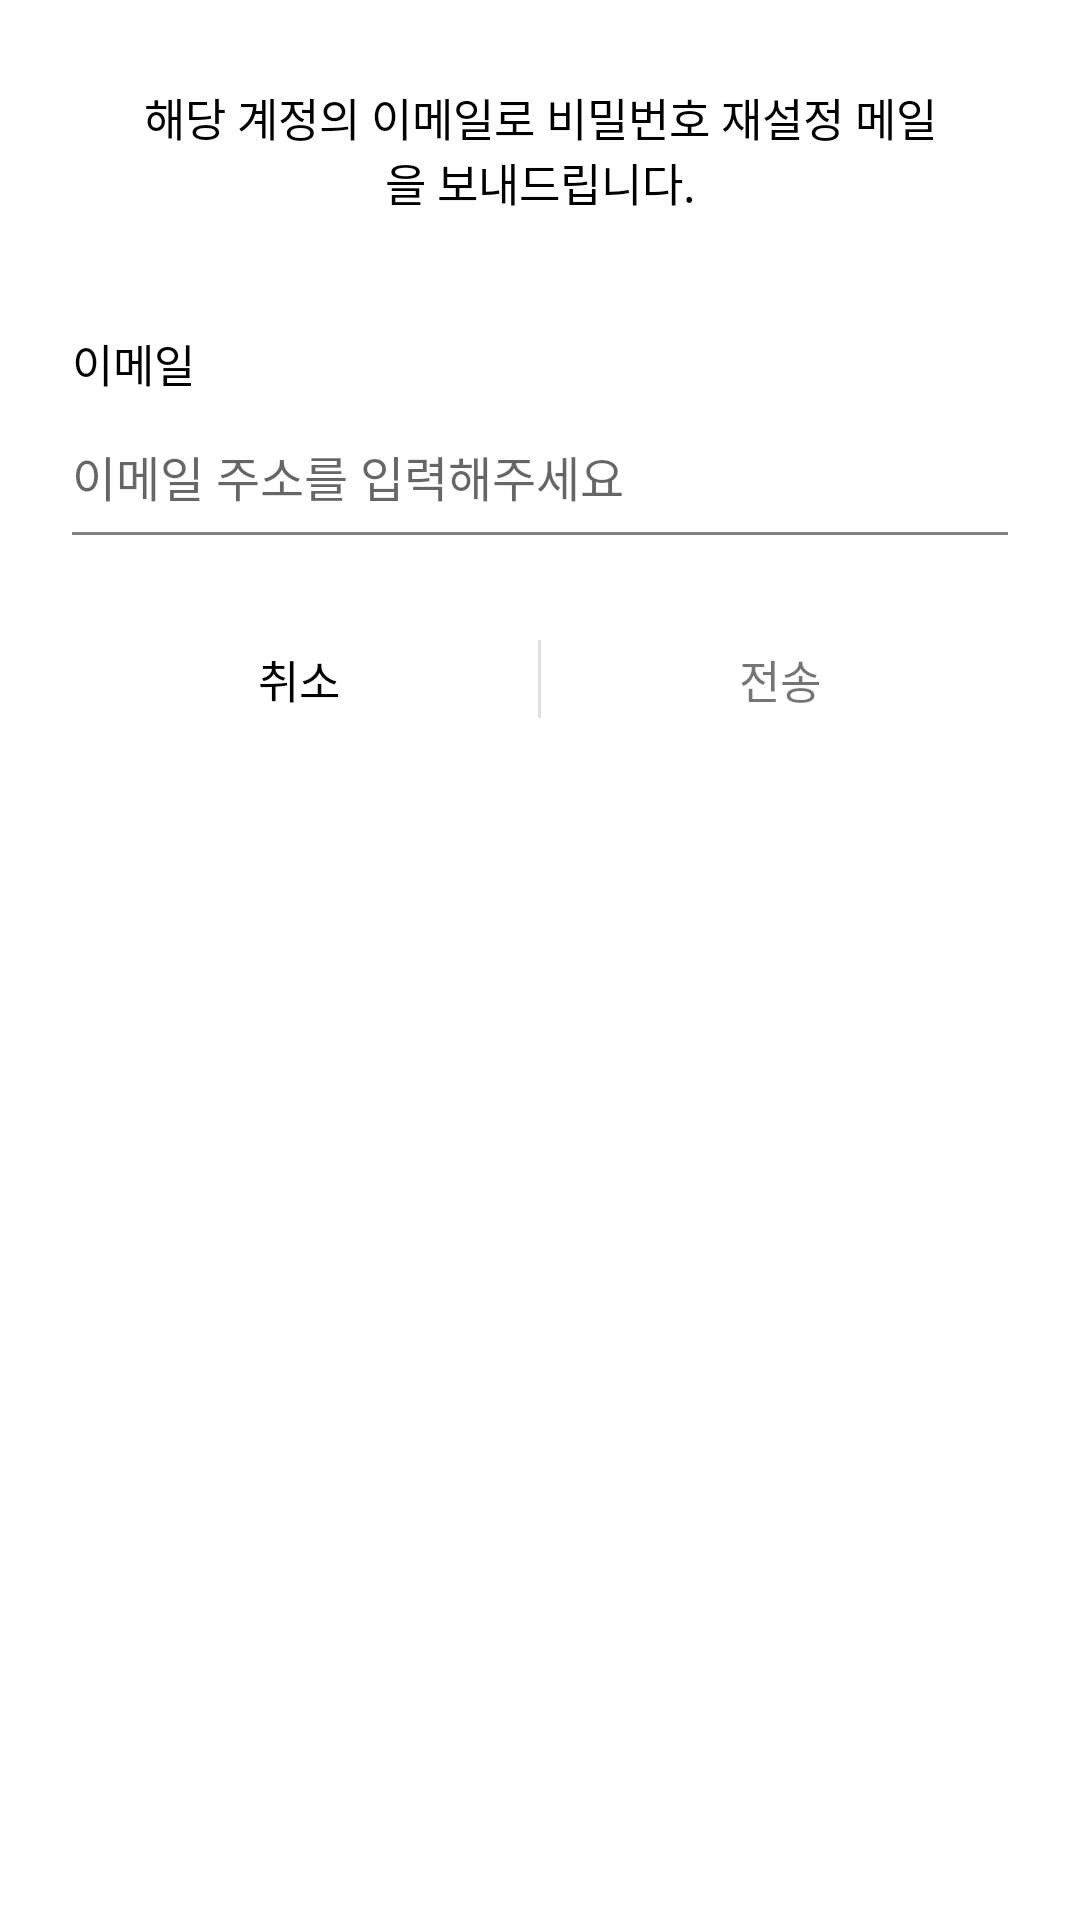

Here is an Android app screen rendered from its layout file. Give the layout XML and the strings, colors and styles it references.
<!-- AndroidManifest.xml: application theme Theme.Nutrihanjum -->
<!-- res/layout/layout_popup_forgot_password.xml -->
<?xml version="1.0" encoding="utf-8"?>
<RelativeLayout xmlns:android="http://schemas.android.com/apk/res/android"
    xmlns:app="http://schemas.android.com/apk/res-auto"
    android:layout_width="wrap_content"
    android:layout_height="wrap_content"
    android:background="@drawable/box_rounded_white"
    android:layout_marginHorizontal="20dp"
    android:paddingHorizontal="20dp">

    <LinearLayout
        android:layout_width="360dp"
        android:layout_height="wrap_content"
        android:orientation="vertical">

        <TextView
            android:layout_width="match_parent"
            android:layout_height="80dp"
            android:gravity="center"
            android:text="@string/warning_forgot_password"
            android:fontFamily="@font/apple_gothic_neo_b"
            android:paddingHorizontal="25dp"
            android:textColor="@color/black"
            android:textSize="15sp"/>

        <LinearLayout
            android:layout_width="match_parent"
            android:layout_height="wrap_content"
            android:layout_marginTop="20dp"
            android:orientation="vertical">

            <TextView
                android:layout_width="wrap_content"
                android:layout_height="wrap_content"
                android:layout_marginStart="4dp"
                android:fontFamily="@font/apple_gothic_neo_b"
                android:text="@string/login_email"
                android:textColor="@color/black"
                android:textSize="15sp" />

            <EditText
                android:id="@+id/edittext_email_forgot"
                android:layout_width="match_parent"
                android:layout_height="wrap_content"
                android:layout_marginTop="5dp"
                android:backgroundTint="@color/gray"
                android:fontFamily="@font/apple_gothic_neo_r"
                android:hint="@string/login_email_hint"
                android:inputType="textEmailAddress"
                android:paddingBottom="16dp"
                android:textSize="16sp" />

        </LinearLayout>

        <LinearLayout
            android:layout_width="match_parent"
            android:layout_height="40dp"
            android:layout_marginTop="20dp">

            <TextView
                android:id="@+id/btn_cancel_send_email"
                android:layout_width="0dp"
                android:layout_height="match_parent"
                android:layout_weight="1"
                android:fontFamily="@font/apple_gothic_neo_b"
                android:gravity="center"
                android:text="@string/btn_nutrition_cancel"
                android:textColor="@color/black"
                android:textSize="15sp" />

            <LinearLayout
                android:layout_width="1dp"
                android:layout_height="match_parent"
                android:layout_marginVertical="7dp"
                android:background="@color/colorDivision"
                android:orientation="vertical">
            </LinearLayout>

            <TextView
                android:id="@+id/btn_send_email"
                android:layout_width="0dp"
                android:layout_height="match_parent"
                android:layout_weight="1"
                android:fontFamily="@font/apple_gothic_neo_b"
                android:gravity="center"
                android:text="@string/send_email"
                android:textColor="@color/red"
                android:textSize="15sp" />

        </LinearLayout>

    </LinearLayout>

    <RelativeLayout
        android:id="@+id/layout_loading"
        android:layout_width="match_parent"
        android:layout_height="wrap_content"
        android:layout_centerInParent="true"
        android:clickable="true"
        android:focusable="true"
        android:focusableInTouchMode="true"
        android:visibility="gone">

        <com.google.android.material.progressindicator.CircularProgressIndicator
            android:layout_width="wrap_content"
            android:layout_height="wrap_content"
            app:indicatorColor="@color/orange"
            app:trackColor="@android:color/transparent"
            android:indeterminate="true"
            android:layout_centerInParent="true" />

    </RelativeLayout>

</RelativeLayout>
<!-- resources referenced by this layout -->
<resources>
  <color name="black">#FF000000</color>
  <color name="colorDivision">#e0e0e0</color>
  <color name="gray">#808080</color>
  <color name="orange">#FFAD36</color>
  <!-- drawable box_rounded_white (drawable) -->
  <?xml version="1.0" encoding="utf-8"?>
  <shape xmlns:android="http://schemas.android.com/apk/res/android"
      android:shape="rectangle">
      <solid android:color="@color/white"/>
  
      <corners android:radius="15dp" />
  
      <padding
          android:left="10dp"
          android:top="10dp"
          android:right="10dp"
          android:bottom="10dp" />
  </shape>
  <string name="btn_nutrition_cancel">취소</string>
  <string name="login_email">이메일</string>
  <string name="login_email_hint">이메일 주소를 입력해주세요</string>
  <string name="send_email">전송</string>
  <string name="warning_forgot_password">해당 계정의 이메일로 비밀번호 재설정 메일을 보내드립니다.</string>
  <style name="Theme.Nutrihanjum" parent="Theme.MaterialComponents.Light.NoActionBar">
          
          <item name="colorPrimary">@color/black</item>
          <item name="colorPrimaryVariant">@color/yellow_200</item>
          <item name="colorOnPrimary">@color/white</item>
          
          <item name="colorSecondary">@color/teal_200</item>
          <item name="colorSecondaryVariant">@color/teal_700</item>
          <item name="colorOnSecondary">@color/black</item>
          
          <item name="android:statusBarColor" tools:targetApi="l">?attr/colorPrimaryVariant</item>
          
      </style>
  <color name="white">#FFFFFFFF</color>
  <color name="yellow_200">#FFDE52</color>
  <color name="teal_200">#FF03DAC5</color>
  <color name="teal_700">#FF018786</color>
</resources>
